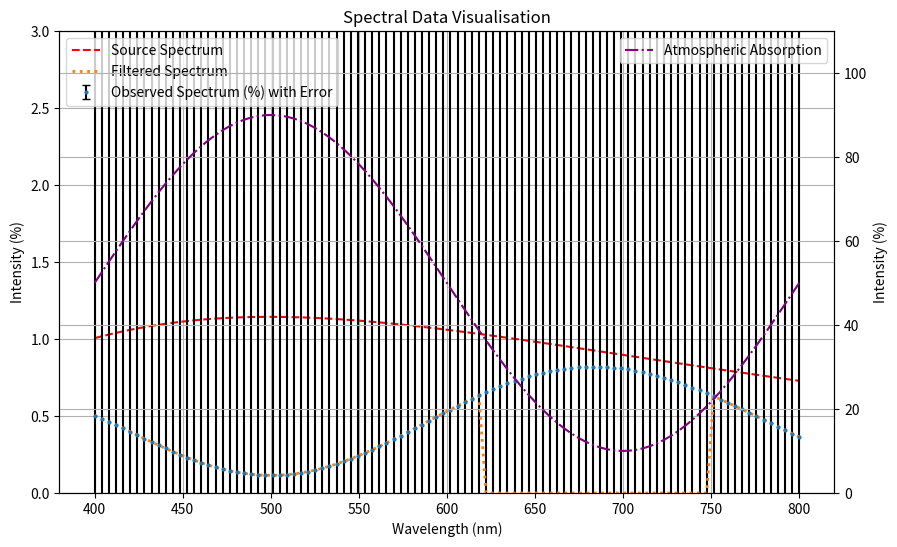

Python code for this plot:
import numpy as np
import pandas as pd
import matplotlib.pyplot as plt

# Get wavelength values between 400 and 800. Kept in nm to avoid float result being used in absorption_spectrum calculation.

wavelength = np.linspace(400, 800, 100)
temperature = 5800

#defining constants
h = 6.626e-34  # Planck's constant (Js)
c = 2.997e8  # Speed of light (m/s)
k = 1.381e-23  # Boltzmann constant (J/K)

#Define filter to remove light around target wavelength
def wavelength_filter(wavelength, target_wavelength, bandwidth=65):
    return np.where((wavelength > target_wavelength - bandwidth) & (wavelength < target_wavelength + bandwidth), 0, 1)

# Define non-linear blackbody source spectrum function
def planck_law(wavelength, temperature):
    return (2*h*c**2) / ((wavelength * 1e-9)**5 * (np.exp(h * c / (wavelength *1e-9 * k * temperature)) -1))

# Make atmospheric absorption spectrum
def absorption_spectrum(wavelength):
    return 0.5 + 0.4 * np.sin((wavelength - 400) * np.pi / 200)

# Create blackbody spectrum for a given temperature
source_spectrum = planck_law(wavelength, temperature)

# Normalise source spectrum
source_spectrum /= np.sum(source_spectrum)



# Work out observed spectrum = of source_spectrum X atmospheric_absorption
observed_spectrum = source_spectrum * (1 - absorption_spectrum(wavelength))


#Apply filter to remove red light (620 - 750 nm) so 685 nm +/- 65
filter_curve = wavelength_filter(wavelength, target_wavelength=685, bandwidth=65)
filtered_spectrum = observed_spectrum * filter_curve

photon_counts = (observed_spectrum * (wavelength * 1e-9)) / (h * c)
#Error bars

std_dev = np.sqrt(photon_counts + photon_counts**2)
std_error = std_dev / np.sqrt(1000) #assumes 1000 measurements (can be changed later)


# Create DataFrame
spectral_data = pd.DataFrame({
    'Wavelength (nm)': wavelength,
    'Source Spectrum': source_spectrum,
    'Atmospheric Absorption': absorption_spectrum (wavelength),
    'Observed Spectrum': observed_spectrum,
    'Filtered Spectrum': filtered_spectrum,
    'Standard Error': std_error,})

# Plot data
fig, ax1 = plt.subplots(figsize=(10, 6))

# 1st y axis
ax1.plot(wavelength, source_spectrum * 100, linestyle='--', label='Source Spectrum', color='red')
#ax1.plot(wavelength, observed_spectrum * 100, linewidth=2, label='Observed Spectrum')
ax1.errorbar(wavelength, observed_spectrum * 100, yerr=std_error, fmt='o', markersize=2, label='Observed Spectrum (%) with Error', ecolor='black', capsize=3)
ax1.plot(wavelength, filtered_spectrum * 100, linewidth=2, linestyle="dotted", label='Filtered Spectrum')

ax1.set_xlabel('Wavelength (nm)')
ax1.set_ylabel('Intensity (%)')

ax1.set_ylim(0, 3) # this is set to 110 so source spectrum is visible
ax1.legend(loc='upper left')
ax1.grid()

# 2nd y Axis
ax2 = ax1.twinx()
ax2.plot(wavelength, absorption_spectrum(wavelength) * 100, linestyle='-.', label='Atmospheric Absorption', color='purple')
ax2.set_ylabel('Intensity (%)')
ax2.set_ylim(0, 110)
ax2.legend(loc='upper right')
ax2.grid()

plt.title('Spectral Data Visualisation')
plt.show()
